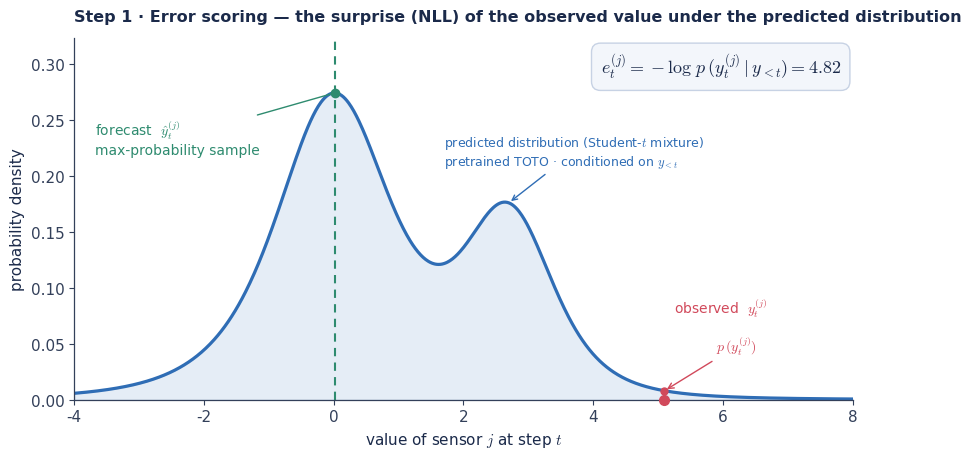
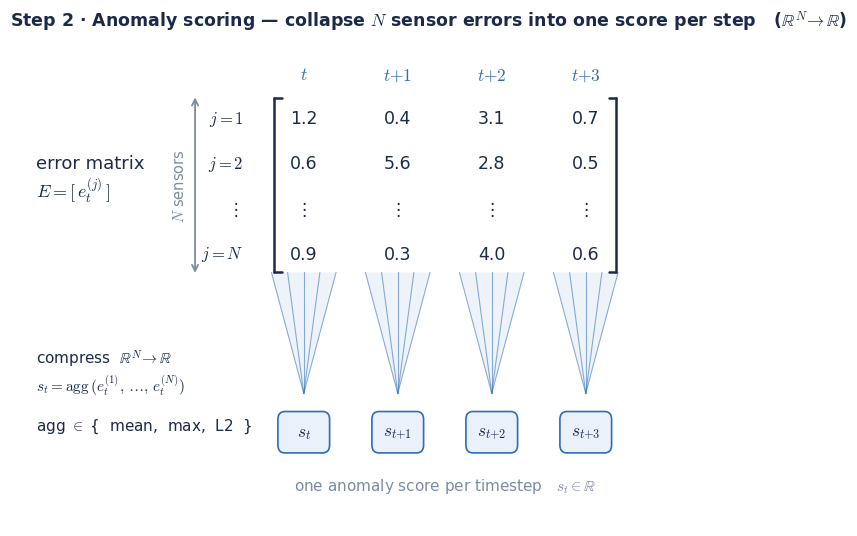
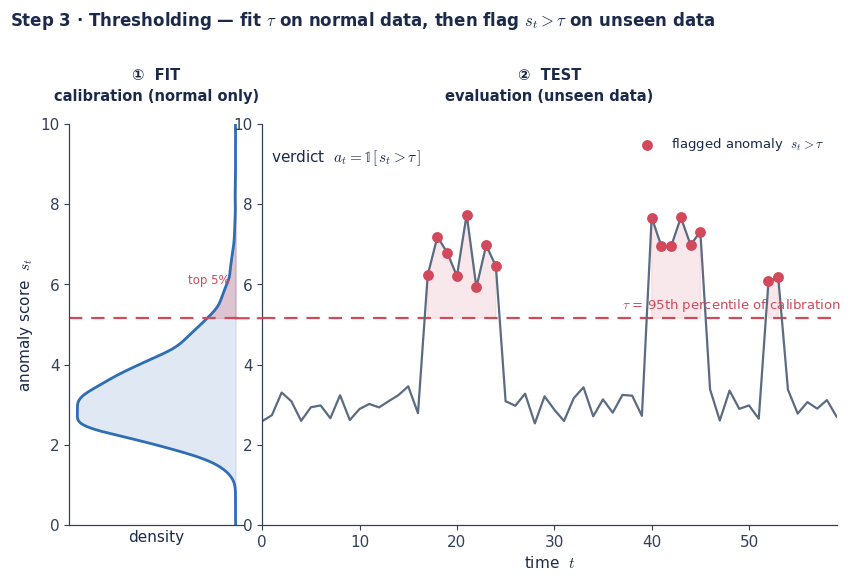

The matplotlib source for these figures, in order:
#!/usr/bin/env python3
"""
Generate the three README figures for the TOTO anomaly-detection pipeline.

  1. readme_step1_nll.png         - error scoring (NLL construction)
  2. readme_step2_aggregation.png - anomaly scoring (R^N -> R collapse)
  3. readme_step3_threshold.png   - unsupervised thresholding

Light / print styling. Notation:
  y_t          observed vector at step t        (subscript = time)
  y_t^{(j)}    sensor j at step t               (parenthesised superscript = dimension)
  e_t^{(j)} = -log p(y_t^{(j)} | y_<t)          per-sensor error (NLL)
  s_t = agg_j e_t^{(j)}                         scalar anomaly score
  a_t = 1[s_t > tau]                            binary verdict
"""

import numpy as np
import matplotlib
matplotlib.use("Agg")
import matplotlib.pyplot as plt
from matplotlib.colors import LinearSegmentedColormap
from matplotlib.gridspec import GridSpec
from matplotlib.patches import Polygon, FancyBboxPatch, ConnectionPatch
from scipy.stats import t as student_t, norm, gaussian_kde
from pathlib import Path

OUT = Path("toto/anomaly_detection/figures")
OUT.mkdir(parents=True, exist_ok=True)

INK, BLUE, GREEN, CRIM, MUT, PAPER = "#1B2A4A", "#2F6DB5", "#2E8B6F", "#D1495B", "#7C8AA5", "#FFFFFF"
plt.rcParams.update({
    "figure.dpi": 200, "savefig.dpi": 200,
    "font.family": "sans-serif", "font.sans-serif": ["DejaVu Sans"],
    "mathtext.fontset": "cm", "font.size": 11,
    "axes.edgecolor": "#33405A", "axes.labelcolor": INK, "text.color": INK,
    "xtick.color": "#33405A", "ytick.color": "#33405A", "axes.linewidth": 0.9,
})


def figure1():
    comps = [(0.70, 0.0, 0.95, 3), (0.30, 2.7, 0.72, 4)]   # weight, loc, scale, df
    xs = np.linspace(-4, 8, 900)
    mix = lambda x: sum(w * student_t.pdf(x, df, loc=l, scale=s) for (w, l, s, df) in comps)
    fx = mix(xs)
    mode = xs[np.argmax(fx)]; fmax = fx.max()
    obs = 5.1; p_obs = float(mix(obs)); nll = -np.log(p_obs)

    fig, ax = plt.subplots(figsize=(8.8, 4.7))
    ax.fill_between(xs, fx, color=BLUE, alpha=0.12)
    ax.plot(xs, fx, color=BLUE, lw=2.3)
    ax.annotate("predicted distribution (Student-$t$ mixture)\npretrained TOTO · conditioned on $y_{<t}$",
                xy=(2.7, float(mix(2.7))), xytext=(1.7, 0.21), color=BLUE, fontsize=9,
                arrowprops=dict(arrowstyle="->", color=BLUE, lw=1))

    ax.axvline(mode, color=GREEN, lw=1.5, ls=(0, (4, 3)))
    ax.plot([mode], [fmax], "o", color=GREEN, ms=6)
    ax.annotate(r"forecast  $\hat{y}_t^{(j)}$" + "\nmax-probability sample",
                xy=(mode, fmax), xytext=(mode - 3.7, fmax * 0.80), color=GREEN, fontsize=10,
                arrowprops=dict(arrowstyle="-", color=GREEN, lw=1))

    ax.plot([obs], [0], "o", color=CRIM, ms=7, clip_on=False, zorder=6)
    ax.plot([obs, obs], [0, p_obs], color=CRIM, lw=1.5, ls=":")
    ax.plot([obs], [p_obs], "o", color=CRIM, ms=5)
    ax.annotate(r"observed  $y_t^{(j)}$", xy=(obs, 0), xytext=(obs + 0.15, fmax * 0.28),
                color=CRIM, fontsize=10)
    ax.annotate(r"$p\,(y_t^{(j)})$", xy=(obs, p_obs), xytext=(obs + 0.8, p_obs + 0.035),
                color=CRIM, fontsize=10, arrowprops=dict(arrowstyle="->", color=CRIM, lw=1))

    ax.text(0.985, 0.96,
            r"$e_t^{(j)} = -\log\, p\,(y_t^{(j)}\mid y_{<t}) = %.2f$" % nll,
            transform=ax.transAxes, ha="right", va="top", fontsize=13,
            bbox=dict(boxstyle="round,pad=0.5", fc="#F3F6FB", ec="#C7D2E4"))

    ax.set_xlabel(r"value of sensor $j$ at step $t$"); ax.set_ylabel("probability density")
    ax.set_xlim(-4, 8); ax.set_ylim(0, fmax * 1.18)
    ax.set_title("Step 1 · Error scoring — the surprise (NLL) of the observed value under the predicted distribution",
                 fontsize=11.5, fontweight="bold", pad=12, loc="left")
    ax.spines[["top", "right"]].set_visible(False)
    fig.tight_layout()
    fig.savefig(OUT / "readme_step1_nll.png", facecolor=PAPER, bbox_inches="tight")
    plt.close(fig)


def figure2():
    """Error matrix E = [e_t^(j)] -> per-column funnel collapse R^N -> R -> score row."""
    cols = [r"$t$", r"$t{+}1$", r"$t{+}2$", r"$t{+}3$"]
    vals = [["1.2", "0.4", "3.1", "0.7"],      # j = 1   (rows across the four timesteps)
            ["0.6", "5.6", "2.8", "0.5"],      # j = 2
            ["⋮",   "⋮",   "⋮",   "⋮"],        # elided rows
            ["0.9", "0.3", "4.0", "0.6"]]      # j = N
    cx = [5.0, 6.6, 8.2, 9.8]                  # column x-centres
    ry = [8.3, 7.6, 6.9, 6.2]                  # row y-centres
    rlab = [r"$j=1$", r"$j=2$", "⋮", r"$j=N$"]
    yt, yb, xl, xr = 8.62, 5.92, 4.5, 10.32    # bracket extent
    sft, hw = 0.13, 0.55                        # bracket serif, funnel half-width
    y_funnel_top, y_apex, y_score = yb, 4.05, 3.45

    fig, ax = plt.subplots(figsize=(9.4, 6.3))
    ax.set_xlim(0, 12.4); ax.set_ylim(2.0, 9.5); ax.axis("off")

    def line(p, q, **kw):
        ax.plot([p[0], q[0]], [p[1], q[1]], solid_capstyle="round", **kw)

    # matrix name + N brace
    ax.text(0.45, 7.35, "error matrix\n" + r"$E=[\,e_t^{(j)}\,]$", fontsize=13, color=INK,
            ha="left", va="center")
    xn = 3.15
    ax.annotate("", xy=(xn, yt + 0.05), xytext=(xn, yb - 0.05),
                arrowprops=dict(arrowstyle="<->", color=MUT, lw=1.3))
    ax.text(xn - 0.26, (yt + yb) / 2, r"$N$ sensors", fontsize=10.5, color=MUT,
            rotation=90, ha="center", va="center")

    # row labels
    for lab, y in zip(rlab, ry):
        ax.text(3.98, y, lab, fontsize=12, color=INK, ha="right", va="center")

    # brackets
    for x, s in ((xl, sft), (xr, -sft)):
        line((x, yb), (x, yt), color=INK, lw=1.8)
        line((x, yt), (x + s, yt), color=INK, lw=1.8)
        line((x, yb), (x + s, yb), color=INK, lw=1.8)

    # column headers + cells
    for k, x in enumerate(cx):
        ax.text(x, 8.98, cols[k], fontsize=12.5, color=BLUE, ha="center", va="center", fontweight="bold")
        for r, y in enumerate(ry):
            ax.text(x, y, vals[r][k], fontsize=12.5, color=INK, ha="center", va="center")

    # per-column funnel: diagonal bars converging R^N -> R
    for x in cx:
        ax.add_patch(Polygon([(x - hw, y_funnel_top), (x + hw, y_funnel_top), (x, y_apex)],
                             closed=True, facecolor=BLUE, alpha=0.08, edgecolor="none"))
        for f in np.linspace(-hw, hw, 5):
            line((x + f, y_funnel_top), (x, y_apex), color=BLUE, lw=0.8, alpha=0.55)
        # score box
        ax.add_patch(FancyBboxPatch((x - 0.42, y_score - 0.30), 0.84, 0.60,
                     boxstyle="round,pad=0.02,rounding_size=0.12",
                     fc="#EAF1FB", ec=BLUE, lw=1.2))
    for k, x in enumerate(cx):
        sub = ["t", "t{+}1", "t{+}2", "t{+}3"][k]
        ax.text(x, y_score, r"$s_{%s}$" % sub, fontsize=12.5, color=INK, ha="center", va="center")

    # compression caption (technique-agnostic) in the open lower-left
    ax.text(0.45, 4.75,
            "compress  " + r"$\mathbb{R}^{N}\!\rightarrow\mathbb{R}$" + "\n"
            r"$s_t=\mathrm{agg}\,(e_t^{(1)},\,\ldots,\,e_t^{(N)})$" + "\n\n"
            r"agg $\in$ {  mean,  max,  L2  }",
            fontsize=11, color=INK, ha="left", va="top")

    ax.text((cx[0] + cx[-1]) / 2, 2.62, r"one anomaly score per timestep   $s_t\in\mathbb{R}$",
            fontsize=11, color=MUT, ha="center", va="center")

    ax.set_title("Step 2 · Anomaly scoring — collapse $N$ sensor errors into one score per step   "
                 r"($\mathbb{R}^{N}\!\rightarrow\mathbb{R}$)",
                 fontsize=12.5, fontweight="bold", pad=10, loc="left")
    fig.savefig(OUT / "readme_step2_aggregation.png", facecolor=PAPER, bbox_inches="tight")
    plt.close(fig)


def figure3():
    rng = np.random.default_rng(3)
    T = 60
    anom = np.zeros(T, bool)
    for a, b in ((17, 24), (40, 45), (52, 53)):
        anom[a:b + 1] = True
    s = 2.5 + 1.0 * rng.random(T)
    s[anom] += 2.8 + 1.6 * rng.random(anom.sum())
    cal = np.exp(np.log(3.15) + 0.30 * rng.standard_normal(5000))   # calibration: normal only
    tau = float(np.percentile(cal, 95))

    fig = plt.figure(figsize=(9.9, 5.2))
    gs = GridSpec(1, 2, width_ratios=[1, 3.3], wspace=0.05)
    axc = fig.add_subplot(gs[0]); axt = fig.add_subplot(gs[1], sharey=axc)

    # ── ① FIT: calibration density (normal only) sets tau ──
    yy = np.linspace(0, 10, 400)
    dens = gaussian_kde(cal)(yy)
    axc.fill_betweenx(yy, 0, dens, color=BLUE, alpha=0.15)
    axc.plot(dens, yy, color=BLUE, lw=2)
    m = yy >= tau
    axc.fill_betweenx(yy[m], 0, dens[m], color=CRIM, alpha=0.22)
    axc.axhline(tau, color=CRIM, lw=1.6, ls=(0, (6, 4)))
    axc.annotate("top 5%", xy=(dens[m].max() * 0.95, tau + 0.85), fontsize=8.5,
                 color=CRIM, ha="center")
    axc.set_ylabel(r"anomaly score  $s_t$"); axc.set_xlabel("density")
    axc.set_xticks([]); axc.set_ylim(0, 10); axc.invert_xaxis()

    # ── ② TEST: apply tau to the evaluation stream ──
    tt = np.arange(T)
    axt.plot(tt, s, color="#5A6B82", lw=1.6, zorder=2)
    axt.axhline(tau, color=CRIM, lw=1.6, ls=(0, (6, 4)), zorder=1)
    flag = s > tau
    axt.fill_between(tt, tau, s, where=flag, color=CRIM, alpha=0.12)
    axt.scatter(tt[flag], s[flag], s=46, color=CRIM, zorder=3,
                label=r"flagged anomaly  $s_t>\tau$")
    axt.text(T - 0.6, tau + 0.24, r"$\tau$ = 95th percentile of calibration", ha="right",
             color=CRIM, fontsize=9.5)
    axt.text(0.015, 0.94, r"verdict  $a_t = \mathbb{1}[\,s_t > \tau\,]$",
             transform=axt.transAxes, va="top", fontsize=11)
    axt.set_xlabel(r"time  $t$"); axt.set_xlim(0, T - 1)
    axt.legend(loc="upper right", frameon=False, fontsize=9.5)

    # τ is ONE boundary: fit on the left, carried across and applied on the right
    bridge = ConnectionPatch(xyA=(0, tau), coordsA=axc.transData,
                             xyB=(0, tau), coordsB=axt.transData,
                             color=CRIM, lw=1.6, ls=(0, (6, 4)))
    fig.add_artist(bridge)

    for ax in (axc, axt):
        ax.spines[["top", "right"]].set_visible(False)

    fig.suptitle("Step 3 · Thresholding — fit $\\tau$ on normal data, then flag $s_t>\\tau$ on unseen data",
                 fontsize=12.0, fontweight="bold", x=0.065, ha="left", y=1.10)
    cxl = sum(axc.get_position().intervalx) / 2
    cxr = sum(axt.get_position().intervalx) / 2
    fig.text(cxl, 0.92, "①  FIT\ncalibration (normal only)", ha="center", va="bottom",
             fontsize=10.5, color=INK, fontweight="bold", linespacing=1.5)
    fig.text(cxr, 0.92, "②  TEST\nevaluation (unseen data)", ha="center", va="bottom",
             fontsize=10.5, color=INK, fontweight="bold", linespacing=1.5)
    fig.savefig(OUT / "readme_step3_threshold.png", facecolor=PAPER, bbox_inches="tight")
    plt.close(fig)


if __name__ == "__main__":
    figure1(); print("wrote readme_step1_nll.png")
    figure2(); print("wrote readme_step2_aggregation.png")
    figure3(); print("wrote readme_step3_threshold.png")
